Run: headless pygame with SDL's dummy video driver; simulated clock (each Clock.tick advances the game by its frame time, no real sleeping); random seed 0; keys injected as events and as key.get_pressed() state; no mouse input; restart key SPACE tapped at the start of phases 3 and 4.
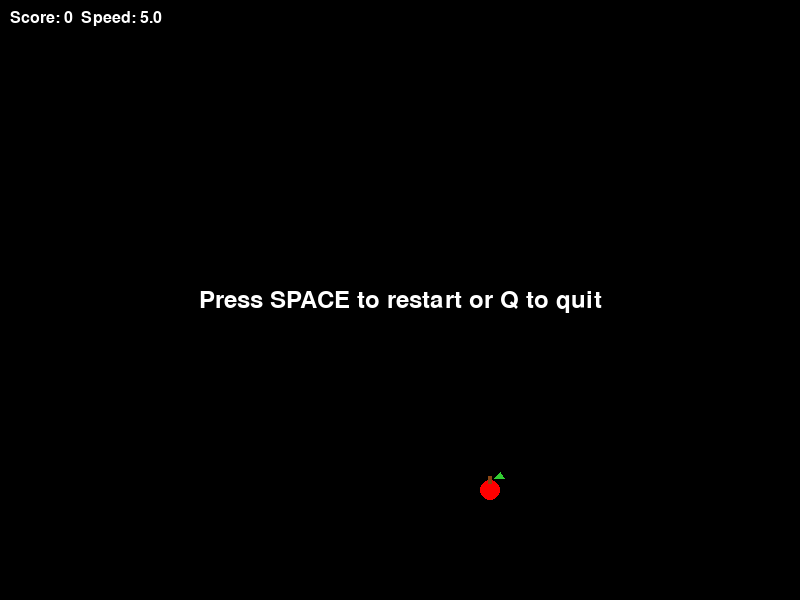
Frame 1 of 4 · flips 1–60 · no input
Frame 2 of 4 · flips 61–180 · tapped SPACE, RETURN · held RIGHT (→), D · screen unchanged from frame 1, image omitted
Frame 3 of 4 · flips 181–300 · tapped SPACE · held DOWN (↓), S · screen unchanged from frame 2, image omitted
Frame 4 of 4 · flips 301–420 · tapped SPACE · held LEFT (←), A, UP (↑), W · screen unchanged from frame 3, image omitted

The pygame program that drew these frames:

import pygame
import random
import math
import time

# Initialize Pygame
pygame.init()

# Colors
BLACK = (0, 0, 0)
WHITE = (255, 255, 255)
RED = (255, 0, 0)
GREEN = (0, 200, 0)
BROWN = (139, 69, 19)
LEAF_GREEN = (50, 205, 50)

# Game settings
WINDOW_WIDTH = 800
WINDOW_HEIGHT = 600
CELL_SIZE = 20
BASE_SPEED = 5
SPEED_INCREASE = 0.5
MAX_SPEED = 15

# Initialize display
screen = pygame.display.set_mode((WINDOW_WIDTH, WINDOW_HEIGHT))
pygame.display.set_caption("Snake Game")
clock = pygame.time.Clock()

def draw_apple(pos):
    # Apple body
    pygame.draw.circle(screen, RED, (pos[0]+10, pos[1]+10), 10)
    # Stem
    pygame.draw.rect(screen, BROWN, (pos[0]+8, pos[1]-4, 4, 8))
    # Leaf
    pygame.draw.polygon(screen, LEAF_GREEN, [
        (pos[0]+14, pos[1]-2),
        (pos[0]+20, pos[1]-8),
        (pos[0]+24, pos[1]-2)
    ])

def draw_worm(snake, direction):
    for i, segment in enumerate(snake):
        # Worm body
        pygame.draw.circle(screen, GREEN, (segment[0]+10, segment[1]+10), 10)
        
        # Draw eyes on head
        if i == 0:
            dx, dy = direction
            angle = math.atan2(dy, dx) if dx != 0 or dy != 0 else 0
            eye_distance = 6
            
            # Left eye
            eye1_x = segment[0]+10 + math.cos(angle + math.pi/6) * eye_distance
            eye1_y = segment[1]+10 + math.sin(angle + math.pi/6) * eye_distance
            pygame.draw.circle(screen, WHITE, (int(eye1_x), int(eye1_y)), 4)
            pygame.draw.circle(screen, BLACK, (int(eye1_x), int(eye1_y)), 2)
            
            # Right eye
            eye2_x = segment[0]+10 + math.cos(angle - math.pi/6) * eye_distance
            eye2_y = segment[1]+10 + math.sin(angle - math.pi/6) * eye_distance
            pygame.draw.circle(screen, WHITE, (int(eye2_x), int(eye2_y)), 4)
            pygame.draw.circle(screen, BLACK, (int(eye2_x), int(eye2_y)), 2)

def display_score(score, speed):
    font = pygame.font.SysFont('Arial', 24)
    text = font.render(f"Score: {score}  Speed: {speed:.1f}", True, WHITE)
    screen.blit(text, (10, 10))

def game_over():
    font = pygame.font.SysFont('Arial', 72)
    text = font.render("Game Over!", True, RED)
    screen.blit(text, (WINDOW_WIDTH//2 - text.get_width()//2, WINDOW_HEIGHT//2 - text.get_height()//2))
    pygame.display.flip()
    time.sleep(2)

def main():
    running = True
    game_active = True
    snake = [[WINDOW_WIDTH//2, WINDOW_HEIGHT//2]]
    dx, dy = CELL_SIZE, 0
    food = [random.randrange(0, WINDOW_WIDTH, CELL_SIZE), 
            random.randrange(0, WINDOW_HEIGHT, CELL_SIZE)]
    score = 0
    current_speed = BASE_SPEED

    while running:
        screen.fill(BLACK)
        
        for event in pygame.event.get():
            if event.type == pygame.QUIT:
                running = False
            if event.type == pygame.KEYDOWN and game_active:
                if event.key == pygame.K_UP and dy == 0:
                    dx, dy = 0, -CELL_SIZE
                elif event.key == pygame.K_DOWN and dy == 0:
                    dx, dy = 0, CELL_SIZE
                elif event.key == pygame.K_LEFT and dx == 0:
                    dx, dy = -CELL_SIZE, 0
                elif event.key == pygame.K_RIGHT and dx == 0:
                    dx, dy = CELL_SIZE, 0

        if game_active:
            new_head = [snake[0][0] + dx, snake[0][1] + dy]
            
            # Collision detection
            if (new_head[0] < 0 or new_head[0] >= WINDOW_WIDTH or
                new_head[1] < 0 or new_head[1] >= WINDOW_HEIGHT or
                new_head in snake):
                game_active = False
                game_over()

            snake.insert(0, new_head)

            # Food collision
            if snake[0] == food:
                score += 1
                current_speed = min(MAX_SPEED, BASE_SPEED + score * SPEED_INCREASE)
                food = [random.randrange(0, WINDOW_WIDTH, CELL_SIZE),
                        random.randrange(0, WINDOW_HEIGHT, CELL_SIZE)]
                while food in snake:
                    food = [random.randrange(0, WINDOW_WIDTH, CELL_SIZE),
                            random.randrange(0, WINDOW_HEIGHT, CELL_SIZE)]
            else:
                snake.pop()

        # Draw game elements
        draw_worm(snake, (dx, dy))
        draw_apple(food)
        display_score(score, current_speed)

        if not game_active:
            font = pygame.font.SysFont('Arial', 36)
            text = font.render("Press SPACE to restart or Q to quit", True, WHITE)
            screen.blit(text, (WINDOW_WIDTH//2 - text.get_width()//2, WINDOW_HEIGHT//2 - text.get_height()//2))

        pygame.display.flip()
        clock.tick(current_speed)

        # Handle game over state
        if not game_active:
            keys = pygame.key.get_pressed()
            if keys[pygame.K_SPACE]:
                main()
            elif keys[pygame.K_q]:
                running = False

    pygame.quit()

if __name__ == "__main__":
    main()
